Run: headless pygame with SDL's dummy video driver; simulated clock (each Clock.tick advances the game by its frame time, no real sleeping); random seed 0; keys injected as events and as key.get_pressed() state; no mouse input.
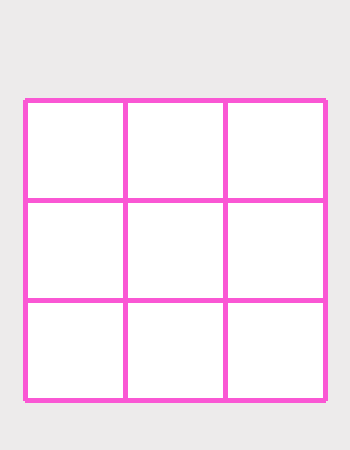
Frame 1 of 4 · flips 1–60 · no input
Frame 2 of 4 · flips 61–180 · tapped SPACE, RETURN · held RIGHT (→), D · screen unchanged from frame 1, image omitted
Frame 3 of 4 · flips 181–300 · held DOWN (↓), S · screen unchanged from frame 2, image omitted
Frame 4 of 4 · flips 301–420 · held LEFT (←), A, UP (↑), W · screen unchanged from frame 3, image omitted

The pygame program that drew these frames:

import pygame 
from pygame.locals import *


player_char = 'X'

winner = None
draw = False

GAME_WIDTH = 300
GAME_HEIGHT = 300

WHITE = (255, 255, 255)
PINK = (250, 87, 212)
AQUA = (68, 227, 211)
GREY = (237, 235, 235)

LINE_WIDTH = 5

game_board = [[None]*3, [None]*3, [None]*3]

# init pygame window
pygame.init()
pygame.display.set_caption("Tik Tak Toe!")

# game window
screen = pygame.display.set_mode((GAME_WIDTH+50, GAME_HEIGHT+150))
screen.fill(GREY)

# player = pygame.Rect((300, 255, 0, 0))

def draw_game_grid():
    pygame.display.update()

    # white box
    pygame.draw.rect(screen, WHITE, pygame.Rect(25, 100, 300, 300))

    # horizontal lines
    pygame.draw.line(screen, PINK, (25, 100), (325, 100), LINE_WIDTH)
    pygame.draw.line(screen, PINK, (25, 200), (325, 200), LINE_WIDTH)
    pygame.draw.line(screen, PINK, (25, 300), (325, 300), LINE_WIDTH)
    pygame.draw.line(screen, PINK, (25, 400), (325, 400), LINE_WIDTH)

    # vertical lines
    pygame.draw.line(screen, PINK, (25, 100), (25, 400), LINE_WIDTH)
    pygame.draw.line(screen, PINK, (125, 100), (125, 400), LINE_WIDTH)
    pygame.draw.line(screen, PINK, (225, 100), (225, 400), LINE_WIDTH)
    pygame.draw.line(screen, PINK, (325, 100), (325, 400), LINE_WIDTH)



# game loop
game_running = True

while game_running:

    draw_game_grid()

    # pygame.draw.rect(screen, (255, 0, 0), player)

    # event handler
    for event in pygame.event.get():
        if event.type == pygame.QUIT:
            game_running = False

    pygame.display.update()

pygame.quit()
